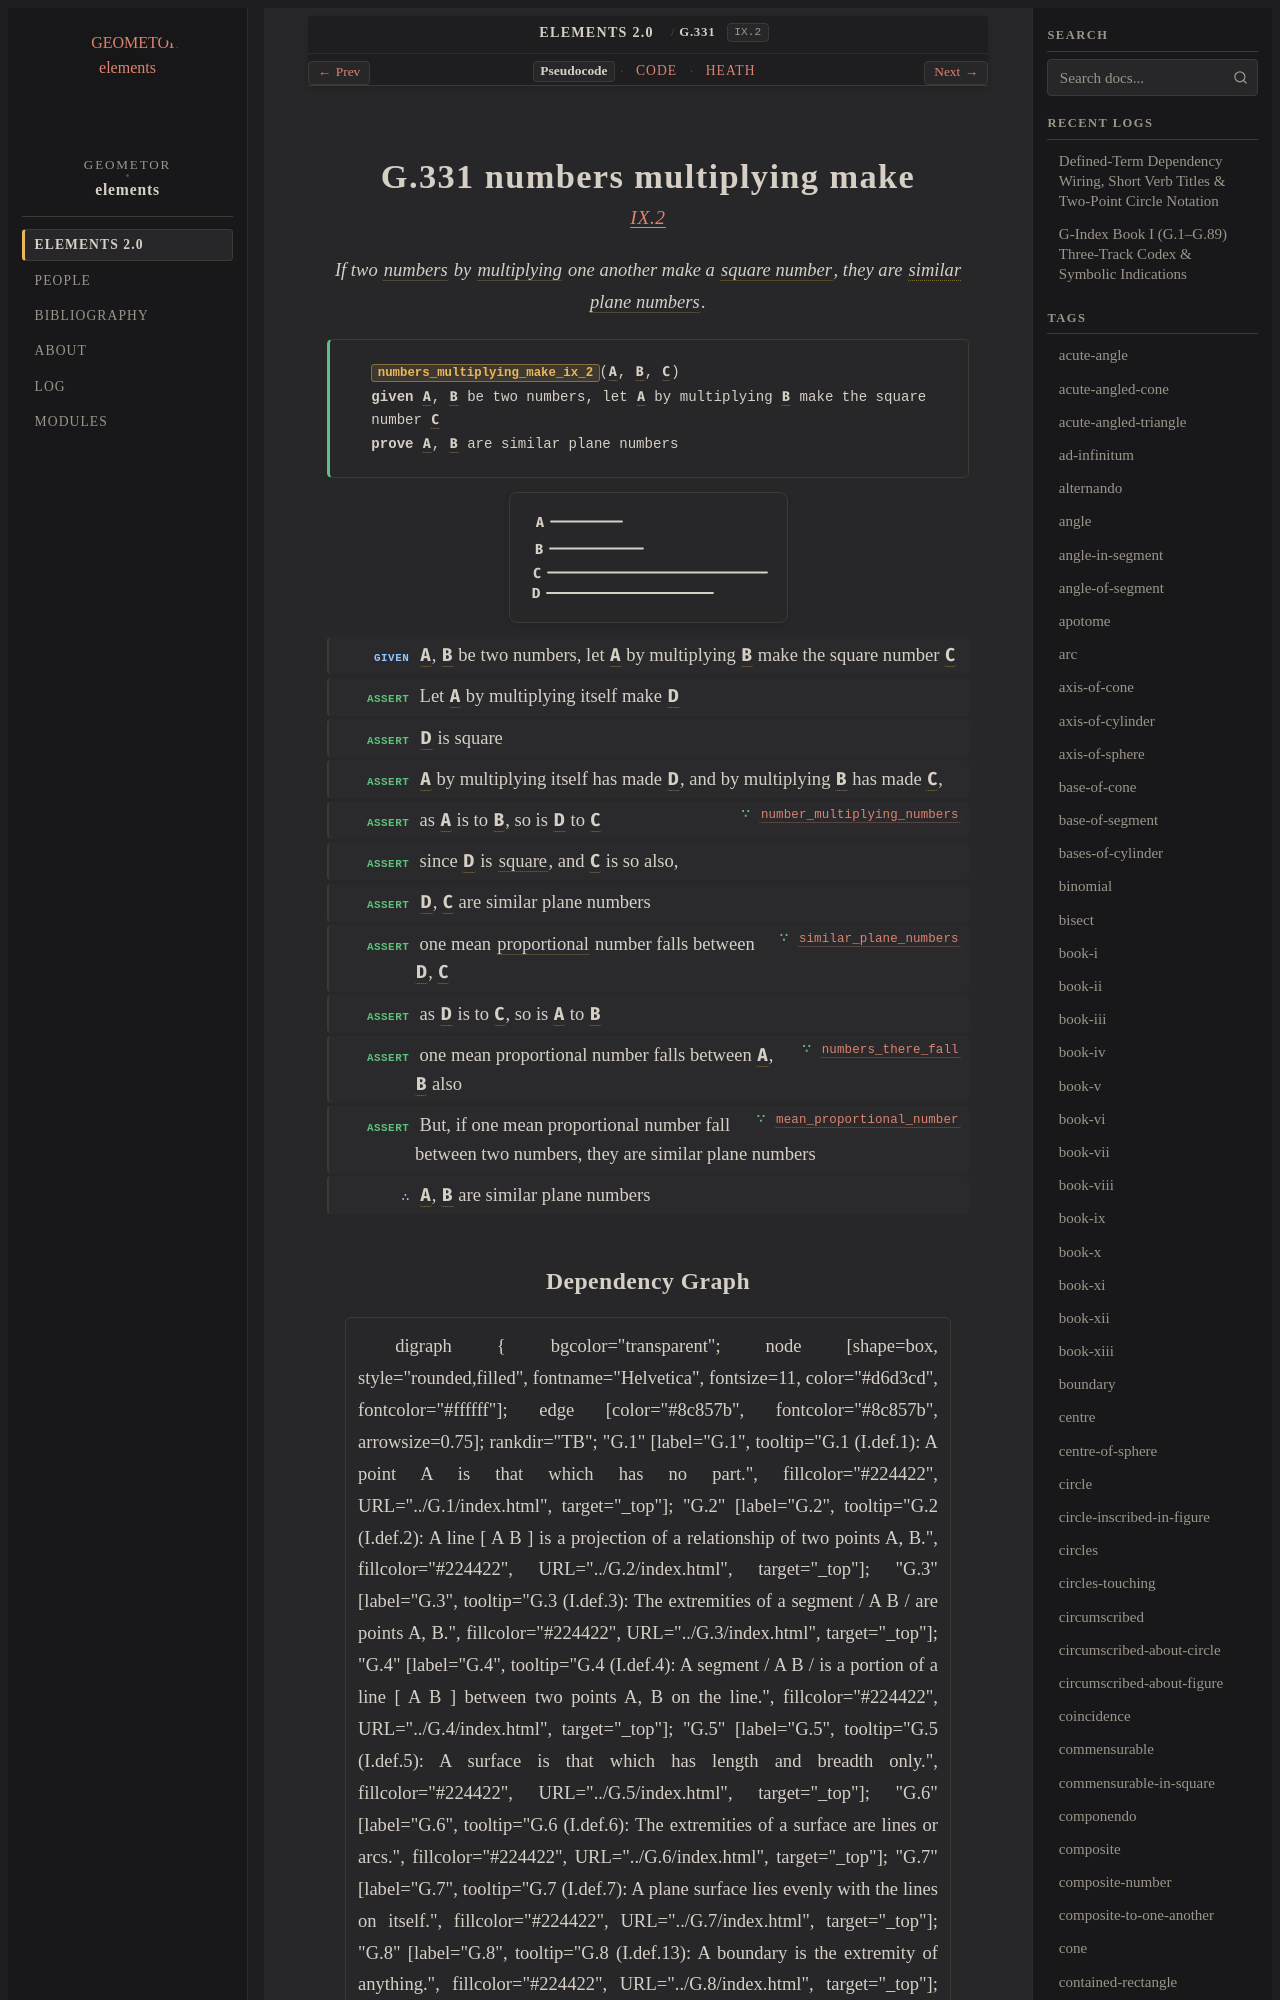

repository: geometor/elements · page: elements2/G.331/index.html · generator: sphinx

:order: 331
:number: 331
:canonical_id: G.331
:original_id: IX.2
:title: G.331 numbers multiplying make
:volume: II
:book: IX
:type: prop
:subtype: theorem
:categories: theorem, proof, number-theory
:category: theorem, proof, number-theory
:tags: book-ix, point, number, multiply, square-number, similar-plane-and-solid-numbers, square, proportional, similar, plane-number, plane
:dependencies: G.63, G.180, G.248, G.269, G.271, G.305, G.308, G.318, G.319, G.322
:excerpt: If two numbers by multiplying one another make a square number, they are similar plane numbers.

.. _G.331:
.. _IX.2:

G.331 numbers multiplying make
==============================

.. rubric:: `IX.2 <https://geometor.github.io/euclid/heath/volume_II/book_ix/propositions/02/>`_

.. enunciation::

   If two :term:`numbers <G.248>` by :term:`multiplying <G.269>` one another make a :term:`square number <G.308>`, they are :term:`similar plane numbers <G.318>`.

.. signature:: theorem

   | :fn:`numbers_multiplying_make_ix_2 <G.331>`\ (:g:`A <g1:A>`, :g:`B <g1:B>`, :g:`C <g1:C>`)
   | **given** :g:`A <g1:A>`, :g:`B <g1:B>` be two numbers, let :g:`A <g1:A>` by multiplying :g:`B <g1:B>` make the square number :g:`C <g1:C>`
   | **prove** :g:`A <g1:A>`, :g:`B <g1:B>` are similar plane numbers

.. picture:: g1.svg
   :alt: Proposition 2 Diagram

.. step:: given

   :g:`A <g1:A>`, :g:`B <g1:B>` be two numbers, let :g:`A <g1:A>` by multiplying :g:`B <g1:B>` make the square number :g:`C <g1:C>`

.. step:: assert

   Let :g:`A <g1:A>` by multiplying itself make :g:`D <g1:D>`

.. step:: assert

   :g:`D <g1:D>` is square

.. step:: assert

   :g:`A <g1:A>` by multiplying itself has made :g:`D <g1:D>`, and by multiplying :g:`B <g1:B>` has made :g:`C <g1:C>`,

.. step:: assert ∵ number_multiplying_numbers <G.271>

   as :g:`A <g1:A>` is to :g:`B <g1:B>`, so is :g:`D <g1:D>` to :g:`C <g1:C>`

.. step:: assert

   since :g:`D <g1:D>` is :term:`square <G.63>`, and :g:`C <g1:C>` is so also,

.. step:: assert

   :g:`D <g1:D>`, :g:`C <g1:C>` are similar plane numbers

.. step:: assert ∵ similar_plane_numbers <G.319>

   one mean :term:`proportional <G.180>` number falls between :g:`D <g1:D>`, :g:`C <g1:C>`

.. step:: assert

   as :g:`D <g1:D>` is to :g:`C <g1:C>`, so is :g:`A <g1:A>` to :g:`B <g1:B>`

.. step:: assert ∵ numbers_there_fall <G.305>

   one mean proportional number falls between :g:`A <g1:A>`, :g:`B <g1:B>` also

.. step:: assert ∵ mean_proportional_number <G.322>

   But, if one mean proportional number fall between two numbers, they are similar plane numbers

.. step:: conclude

   :g:`A <g1:A>`, :g:`B <g1:B>` are similar plane numbers
